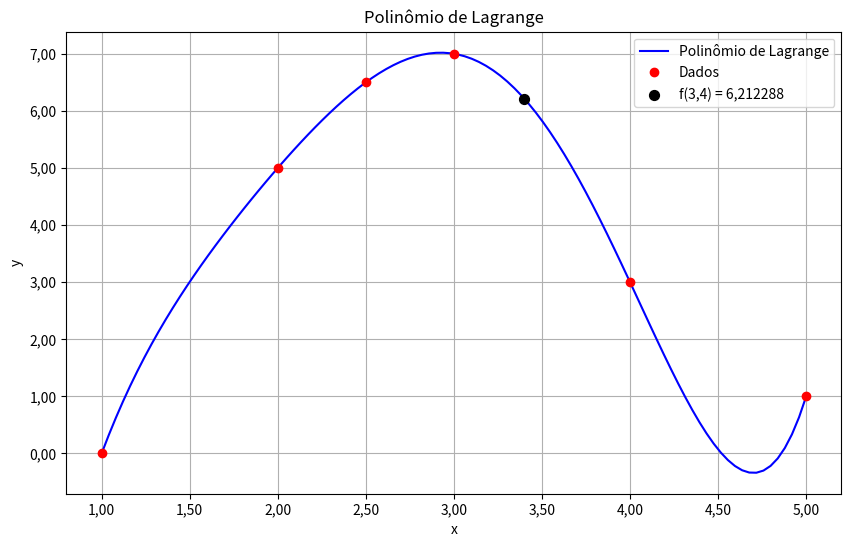

Source code (Python):
import numpy as np
import math
import matplotlib.pyplot as plt
from matplotlib.ticker import FuncFormatter

x = np.array([1.0, 2.0, 2.5, 3.0, 4.0, 5.0])
y = np.array([0.0, 5.0, 6.5, 7.0, 3.0, 1.0])

n = len(x)

def lagrange(xvalor):
    resultado = 0
    for i in range(n):
        Li = math.prod((xvalor - x[j]) / (x[i] - x[j]) for j in range(n) if j != i)
        resultado += Li * y[i]
    return resultado

xvalor = 3.4
resultado = lagrange(xvalor)

xplot = np.linspace(1, 5, 100)
yplot = [lagrange(xi) for xi in xplot]

formatter = FuncFormatter(lambda x, pos: f'{x:.2f}'.replace('.', ','))

plt.figure(figsize=(10, 6))
plt.plot(xplot, yplot, 'b-', label='Polinômio de Lagrange')
plt.plot(x, y, 'ro', label='Dados')
plt.scatter(
    xvalor,
    resultado,
    color='black',
    zorder=5,
    s=50,
    label=f'f({xvalor:.1f}) = {resultado:.6f}'.replace('.', ',')
)

plt.xlabel('x')
plt.ylabel('y')
plt.title('Polinômio de Lagrange')
plt.legend()
plt.grid(True)

ax = plt.gca()
ax.xaxis.set_major_formatter(formatter)
ax.yaxis.set_major_formatter(formatter)

plt.show()

print(
    f"O valor de f({xvalor:.1f}) é aproximadamente {resultado:.6f}"
    .replace('.', ',')
)
